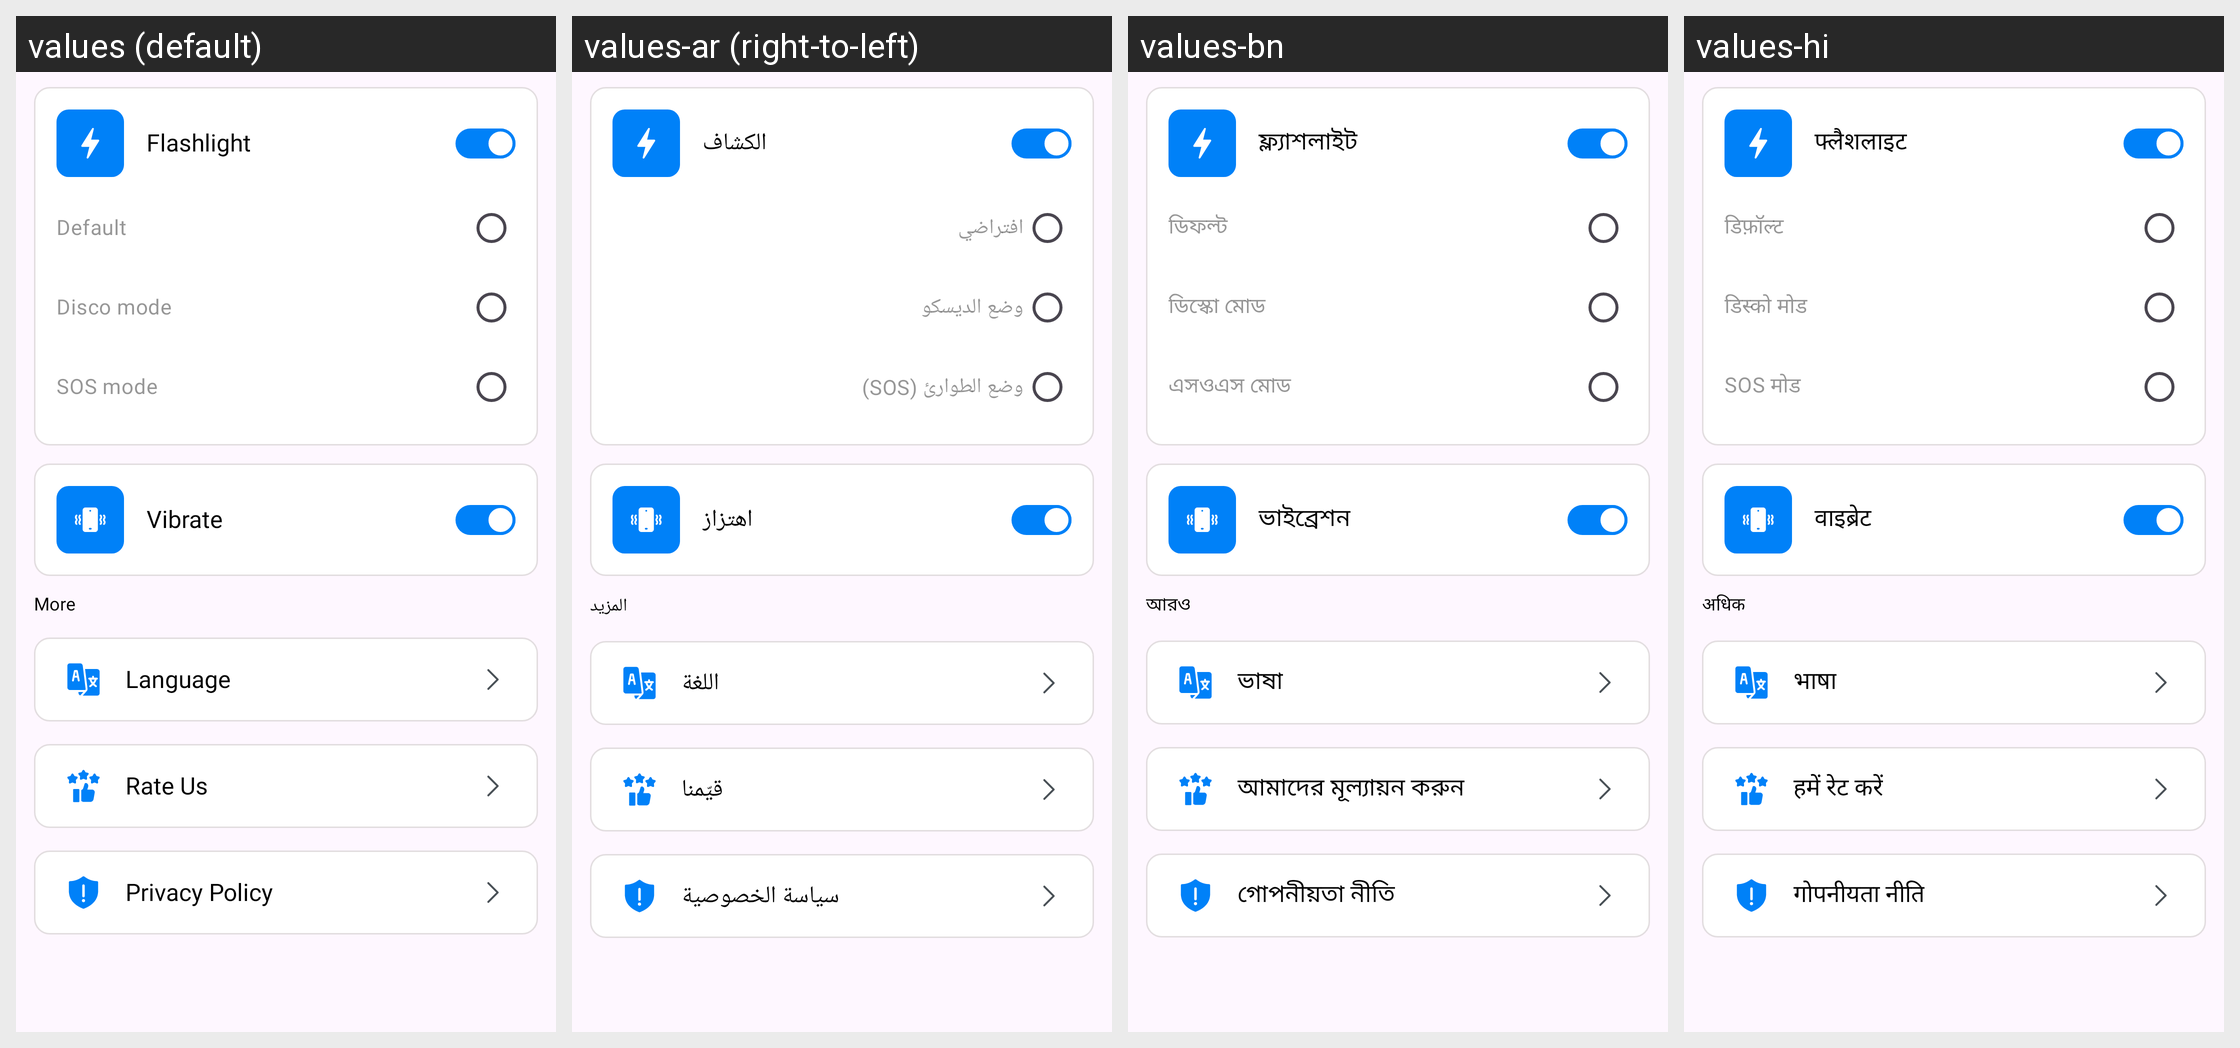

Strings drawn on this Android screen and how each of the app's shown locales translates them:
Android screen res/layout/fragment_setting.xml rendered under 4 locales, left to right: values (default), values-ar (right-to-left), values-bn, values-hi. Device: Nexus 5 (rendered at 1080×1920; each locale shown at half size, 540×960, under a caption strip naming it); theme Theme.ClapPhoneFinder.
Other locales in the repository, not shown: values-de, values-es, values-fr, values-in, values-it, values-ja, values-ko, values-ru.
Strings drawn on this screen, with the default value and each locale's value (text and hints the layout hard-codes, and strings that could not be matched under every locale, appear in the picture but are not listed):

flashlight
  values: Flashlight
  values-ar: الكشاف
  values-bn: ফ্ল্যাশলাইট
  values-hi: फ्लैशलाइट

tv_default
  values: Default
  values-ar: افتراضي
  values-bn: ডিফল্ট
  values-hi: डिफ़ॉल्ट

disco_mode
  values: Disco mode
  values-ar: وضع الديسكو
  values-bn: ডিস্কো মোড
  values-hi: डिस्को मोड

sos_mode
  values: SOS mode
  values-ar: وضع الطوارئ (SOS)
  values-bn: এসওএস মোড
  values-hi: SOS मोड

vibrate
  values: Vibrate
  values-ar: اهتزاز
  values-bn: ভাইব্রেশন
  values-hi: वाइब्रेट

more
  values: More
  values-ar: المزيد
  values-bn: আরও
  values-hi: अधिक

language
  values: Language
  values-ar: اللغة
  values-bn: ভাষা
  values-hi: भाषा

rate_us
  values: Rate Us
  values-ar: قيّمنا
  values-bn: আমাদের মূল্যায়ন করুন
  values-hi: हमें रेट करें

privacy_policy
  values: Privacy Policy
  values-ar: سياسة الخصوصية
  values-bn: গোপনীয়তা নীতি
  values-hi: गोपनीयता नीति
